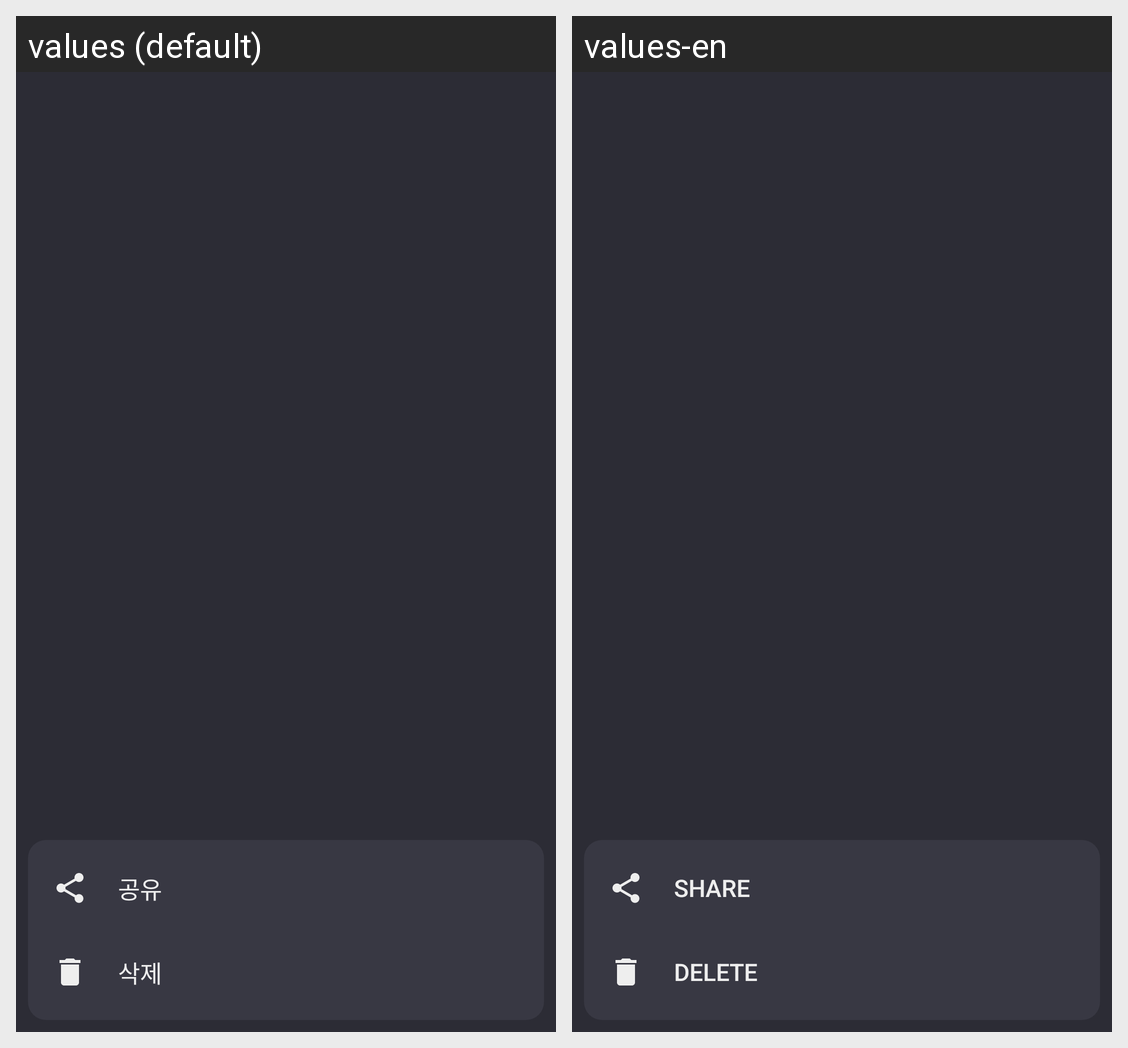

The same Android screen rendered under two of its app's locales, left to right. List the strings drawn on it with the default value and each locale's translation.
Android screen res/layout/bottom_sheet_detail_menu.xml rendered under 2 locales, left to right: values (default), values-en. Device: Nexus 5 (rendered at 1080×1920; each locale shown at half size, 540×960, under a caption strip naming it); theme Theme.Picly.
Strings drawn on this screen, with the default value and each locale's value (text and hints the layout hard-codes, and strings that could not be matched under every locale, appear in the picture but are not listed):

share
  values: 공유
  values-en: Share

delete
  values: 삭제
  values-en: Delete
